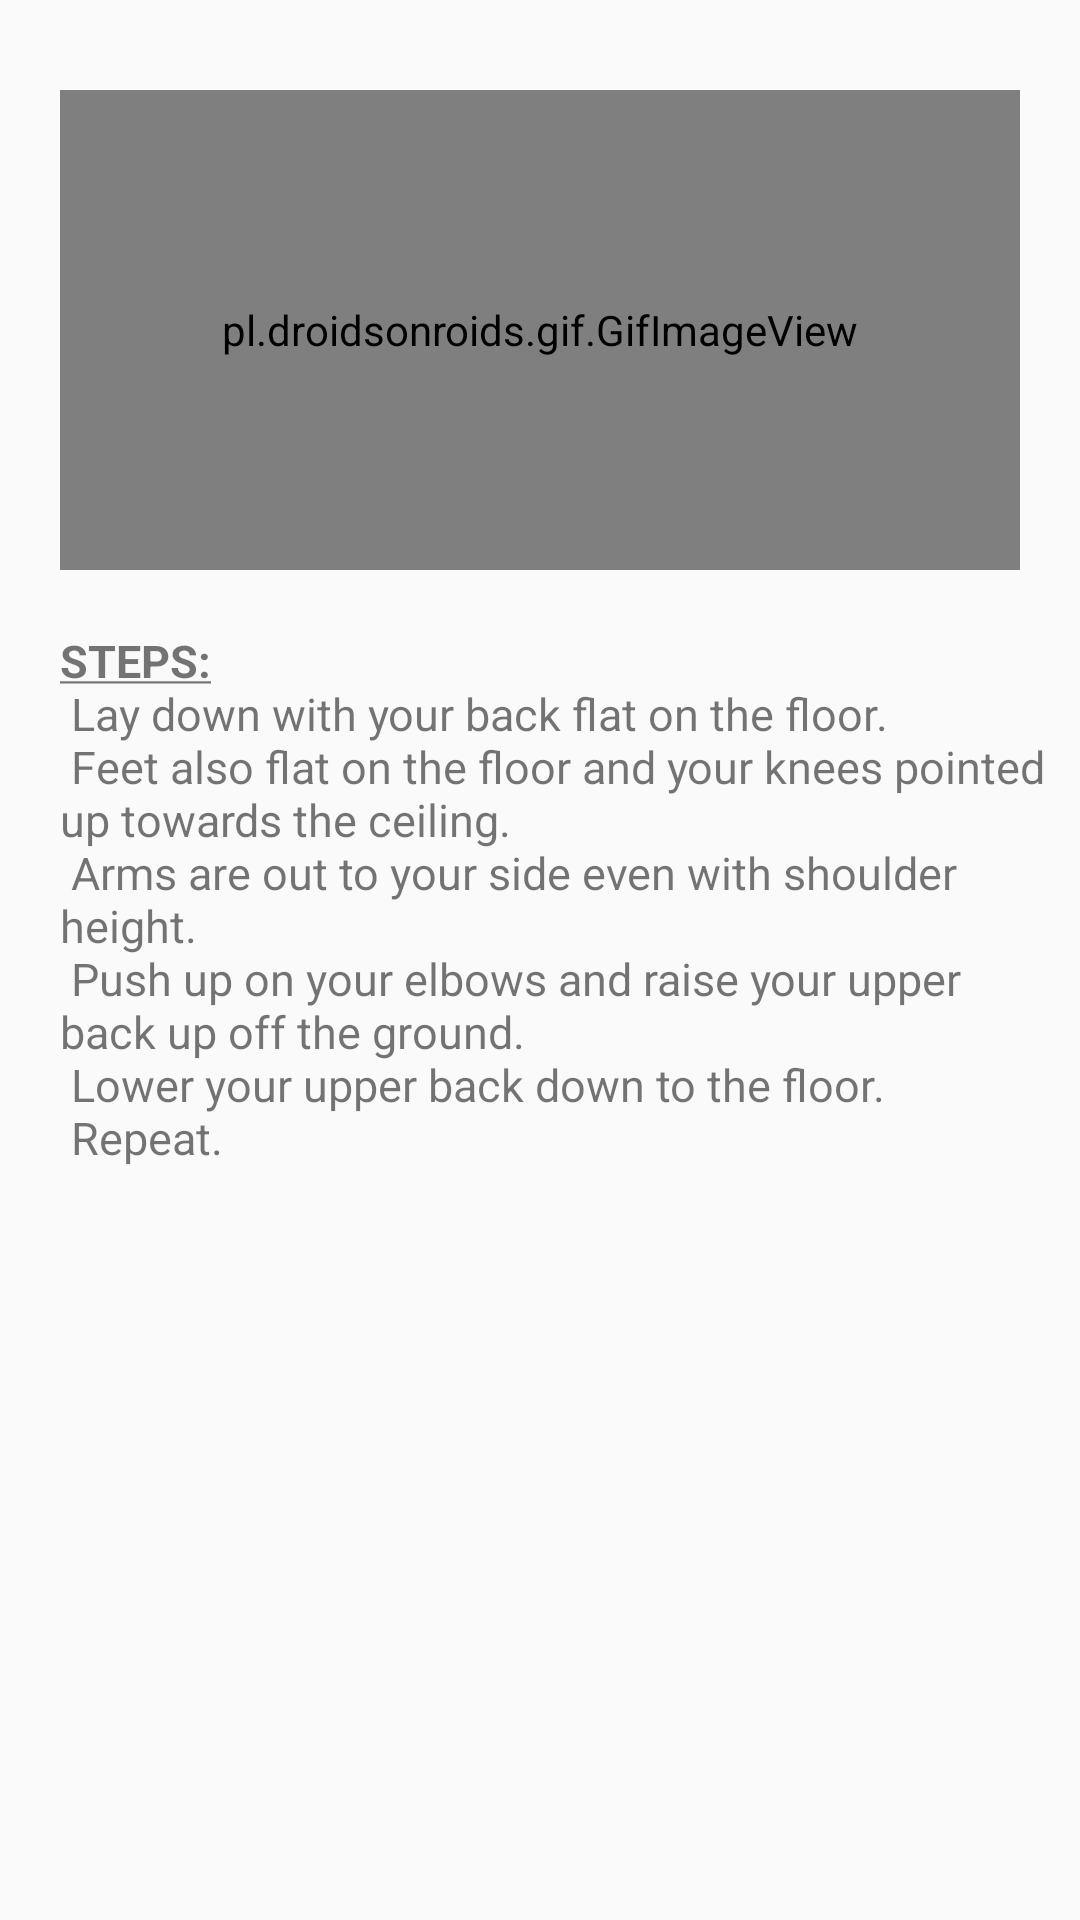

Reconstruct the res/layout file that produces this screen, plus the resources it refers to.
<!-- AndroidManifest.xml: application theme Theme.FitnessGuardian -->
<!-- res/layout/supine_layout.xml -->
<?xml version="1.0" encoding="utf-8"?>
<LinearLayout
    xmlns:android="http://schemas.android.com/apk/res/android"
    android:layout_width="match_parent"
    android:layout_height="450dp"
    android:layout_margin="6dp"
    android:orientation="vertical">

    <ImageView
        android:id="@+id/close"
        android:layout_width="wrap_content"
        android:layout_height="wrap_content"
        android:layout_marginTop="10dp"
        android:layout_marginStart="320dp"
        android:src="@drawable/ic_baseline_close_24"/>

    <pl.droidsonroids.gif.GifImageView
        android:layout_width="320dp"
        android:layout_height="160dp"
        android:layout_gravity="center_horizontal"
        android:layout_marginTop="20dp"
        android:src="@drawable/supinepushup" />

    <TextView
        android:layout_width="match_parent"
        android:layout_height="199dp"
        android:layout_marginLeft="10dp"
        android:layout_marginTop="20dp"
        android:layout_marginRight="10dp"
        android:paddingStart="10dp"
        android:text="@string/supinePushupStep"
        android:textSize="15sp"


        />


</LinearLayout>
<!-- resources referenced by this layout -->
<resources>
  <string name="supinePushupStep"><u><b>STEPS:</b></u>\n
          Lay down with your back flat on the floor. \n
          Feet also flat on the floor and your knees pointed up towards the ceiling.\n
           Arms are out to your side even with shoulder height. \n
           Push up on your elbows and raise your upper back up off the ground. \n
           Lower your upper back down to the floor.\n
           Repeat.
  
      </string>
  <style name="Theme.FitnessGuardian" parent="Theme.AppCompat.DayNight.NoActionBar">
          
          <item name="colorPrimary">@color/purple_500</item>
          <item name="colorPrimaryVariant">@color/purple_700</item>
          <item name="colorOnPrimary">@color/white</item>
          
          <item name="colorSecondary">@color/teal_200</item>
          <item name="colorSecondaryVariant">@color/teal_700</item>
          <item name="colorOnSecondary">@color/black</item>
          
          <item name="android:statusBarColor" tools:targetApi="l">?attr/colorPrimaryVariant</item>
          
      </style>
  <!-- not gathered from this repository: default colours our renderer supplied (Android Studio template values) -->
  <color name="purple_500">#FF6200EE</color>
  <color name="purple_700">#FF3700B3</color>
  <color name="teal_200">#FF03DAC5</color>
  <color name="teal_700">#FF018786</color>
  <color name="black">#FF000000</color>
  <color name="white">#FFFFFFFF</color>
</resources>
